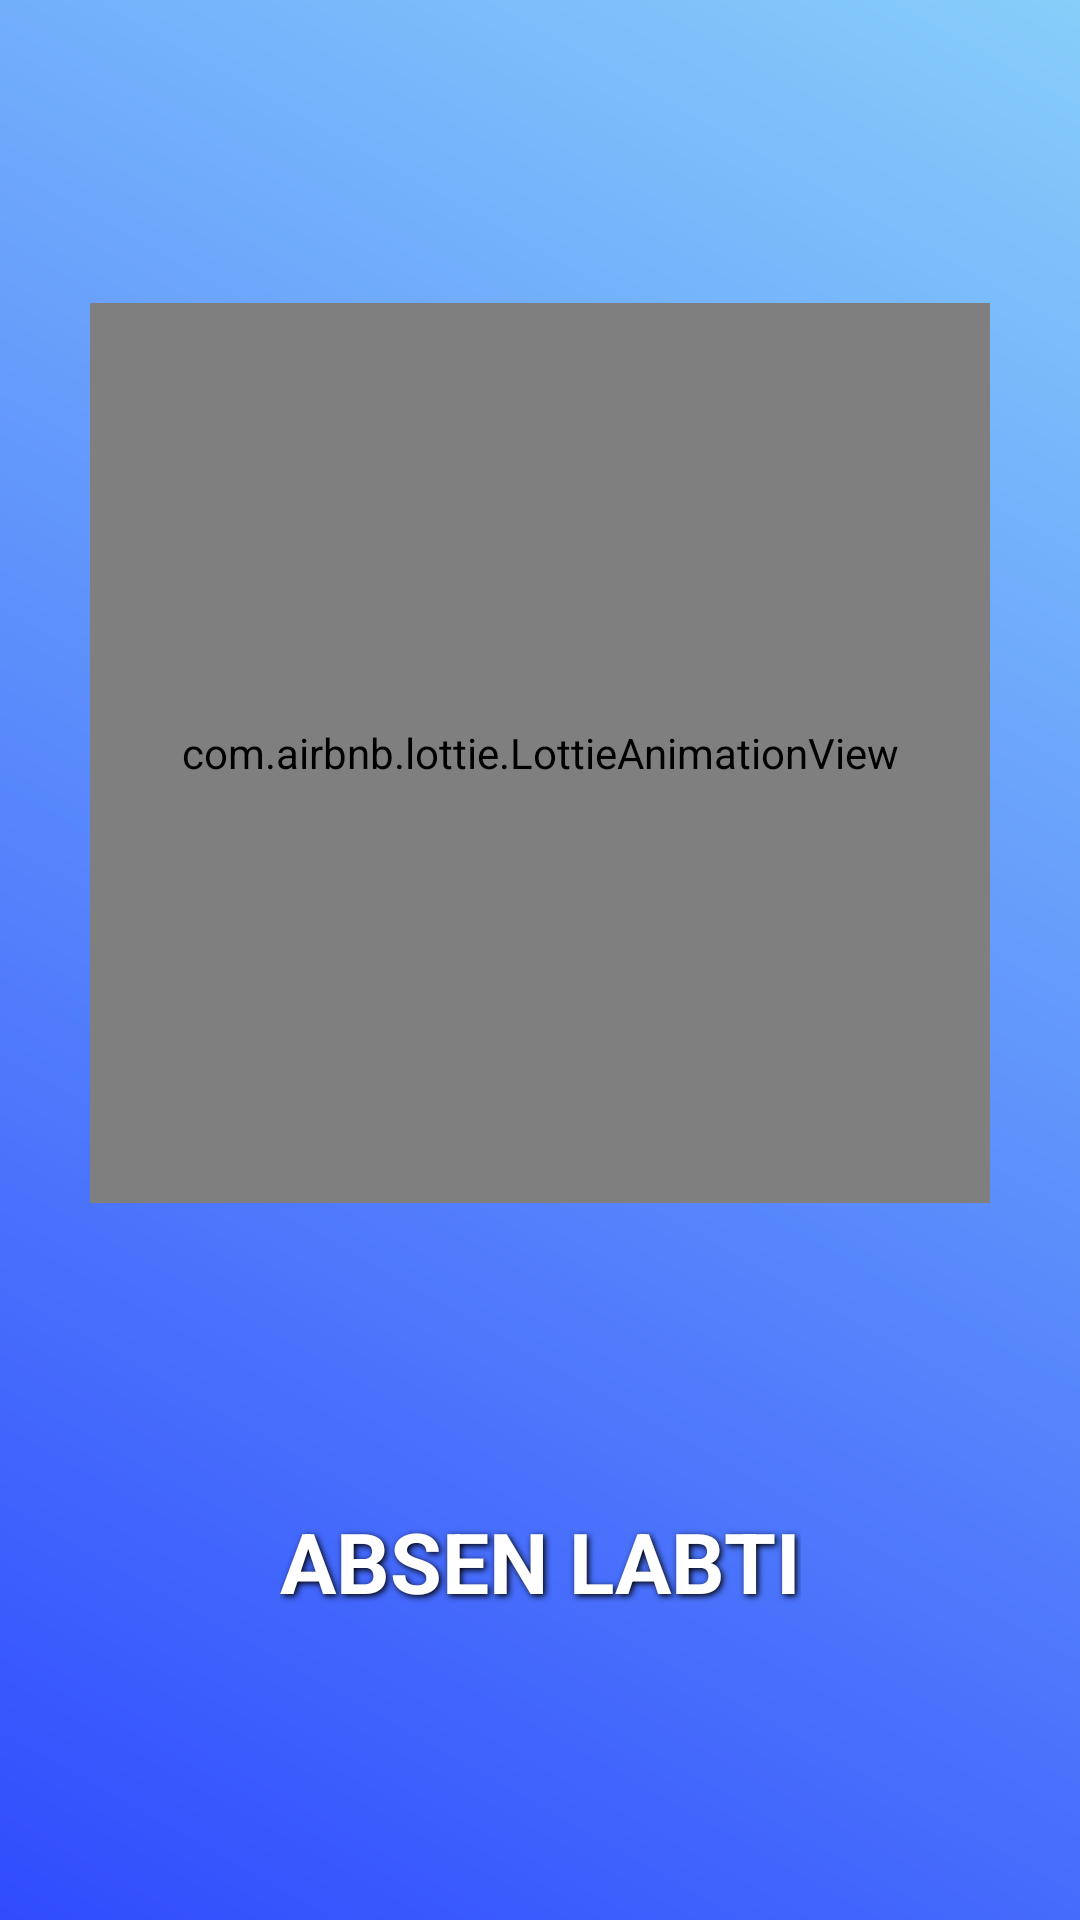

Reconstruct the res/layout file that produces this screen, plus the resources it refers to.
<!-- AndroidManifest.xml: application theme Theme.AbsensiApp -->
<!-- res/layout/activity_main.xml -->
<androidx.constraintlayout.widget.ConstraintLayout xmlns:android="http://schemas.android.com/apk/res/android"
    android:layout_width="match_parent"
    android:layout_height="match_parent"
    xmlns:app="http://schemas.android.com/apk/res-auto"
    android:background="@drawable/background_gradient">

    <com.airbnb.lottie.LottieAnimationView
        android:id="@+id/logoAnimationView"
        android:layout_width="300dp"
        android:layout_height="300dp"
        app:lottie_rawRes="@raw/scanload"
        app:lottie_autoPlay="true"
        app:lottie_loop="true"
        app:layout_constraintTop_toTopOf="parent"
        app:layout_constraintBottom_toTopOf="@id/appTitleTextView"
        app:layout_constraintStart_toStartOf="parent"
        app:layout_constraintEnd_toEndOf="parent" />

    <TextView
        android:id="@+id/appTitleTextView"
        android:layout_width="wrap_content"
        android:layout_height="wrap_content"
        android:elevation="8dp"
        android:shadowColor="#000000"
        android:shadowDx="2"
        android:shadowDy="2"
        android:shadowRadius="5"
        android:text="ABSEN LABTI"
        android:textColor="@android:color/white"
        android:textSize="28sp"
        android:textStyle="bold"
        app:layout_constraintBottom_toBottomOf="parent"
        app:layout_constraintEnd_toEndOf="parent"
        app:layout_constraintStart_toStartOf="parent"
        app:layout_constraintTop_toBottomOf="@id/logoAnimationView" />

</androidx.constraintlayout.widget.ConstraintLayout>
<!-- resources referenced by this layout -->
<resources>
  <!-- drawable background_gradient (drawable) -->
  <layer-list xmlns:android="http://schemas.android.com/apk/res/android">
      <item>
          <shape android:shape="rectangle">
              <gradient
                  android:startColor="#304CFD"
                  android:endColor="#87CEFA"
                  android:angle="45"/>
          </shape>
      </item>
  </layer-list>
  <style name="Theme.AbsensiApp" parent="Theme.MaterialComponents.DayNight.NoActionBar">
          
          <item name="colorPrimary">@color/purple_500</item>
          <item name="colorPrimaryVariant">@color/purple_700</item>
          <item name="colorOnPrimary">@color/white</item>
          
          <item name="colorSecondary">@color/teal_200</item>
          <item name="colorSecondaryVariant">@color/teal_700</item>
          <item name="colorOnSecondary">@color/black</item>
          
          <item name="android:statusBarColor">?attr/colorPrimaryVariant</item>
          
      </style>
  <color name="purple_500">#FF6200EE</color>
  <color name="purple_700">#FF3700B3</color>
  <color name="white">#FFFFFFFF</color>
  <color name="teal_200">#FF03DAC5</color>
  <color name="teal_700">#FF018786</color>
  <color name="black">#FF000000</color>
</resources>
